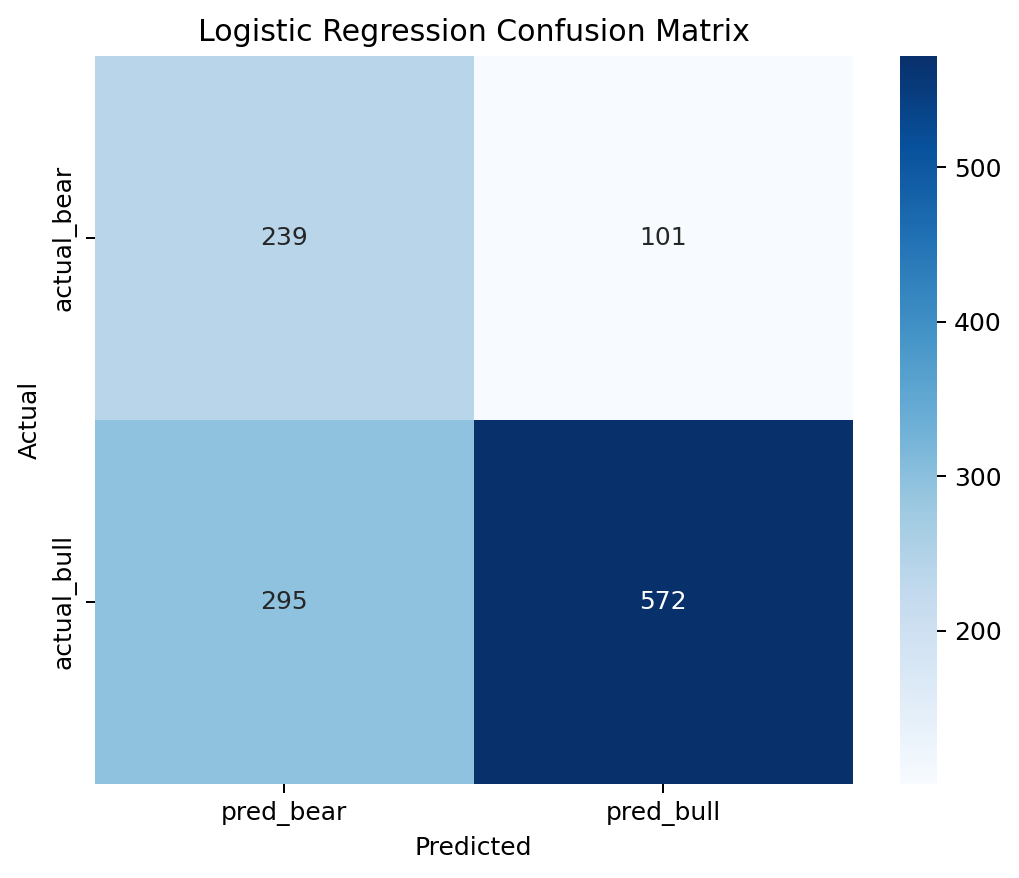

Source data for this figure (header and first rows):
, pred_bear, pred_bull
actual_bear, 239, 101
actual_bull, 295, 572
